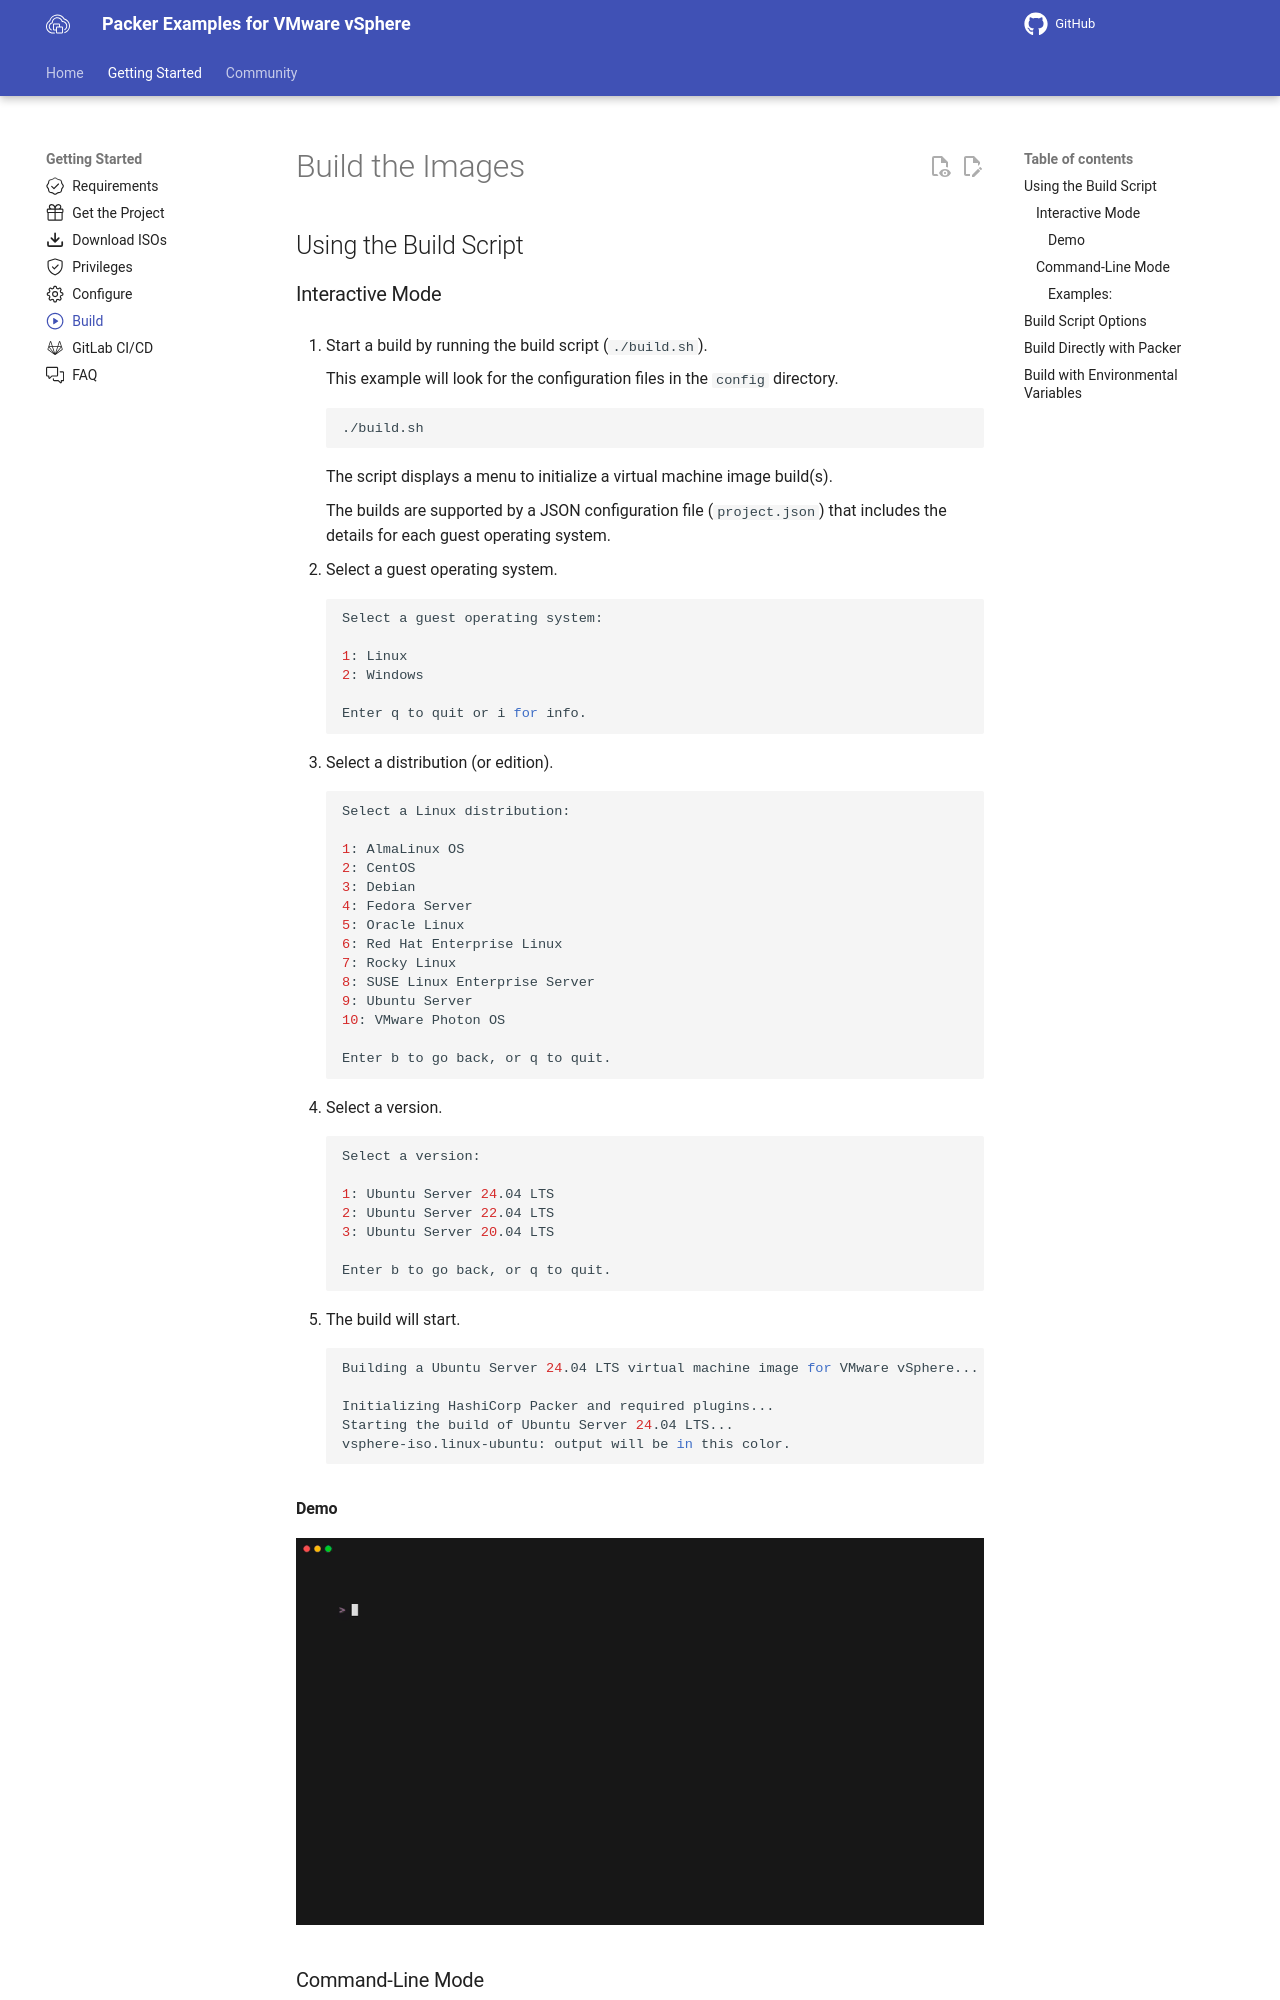

repository: vmware-samples/packer-examples-for-vsphere · page: getting-started/build/index.html · generator: mkdocs

---
icon: octicons/play-24
---

# Build the Images

## Using the Build Script

1. Start a build by running the build script (`./build.sh`).

      This example will look for the configuration files in the `config` directory.

      ```shell
      ./build.sh
      ```

       The script displays a menu to initialize a virtual machine image build(s).

       The builds are supported by a JSON configuration file (`project.json`) that includes the details for each guest operating system.

2. Select a guest operating system.

      ```shell
      Select a guest operating system:

      1: Linux
      2: Windows

      Enter q to quit or i for info.
      ```

3. Select a distribution (or edition).

      ```shell
      Select a Linux distribution:

      1: AlmaLinux OS
      2: CentOS
      3: Debian
      4: Fedora Server
      5: Oracle Linux
      6: Red Hat Enterprise Linux
      7: Rocky Linux
      8: SUSE Linux Enterprise Server
      9: Ubuntu Server
      10: VMware Photon OS

      Enter b to go back, or q to quit.
      ```

4. Select a version.

      ```shell
      Select a version:

      1: Ubuntu Server 24.04 LTS
      2: Ubuntu Server 22.04 LTS
      3: Ubuntu Server 20.04 LTS

      Enter b to go back, or q to quit.
      ```

5. The build will start.

      ```shell
      Building a Ubuntu Server 24.04 LTS virtual machine image for VMware vSphere...

      Initializing HashiCorp Packer and required plugins...
      Starting the build of Ubuntu Server 24.04 LTS...
      vsphere-iso.linux-ubuntu: output will be in this color.
      ```

### Demo

![](../assets/images/build.gif)
